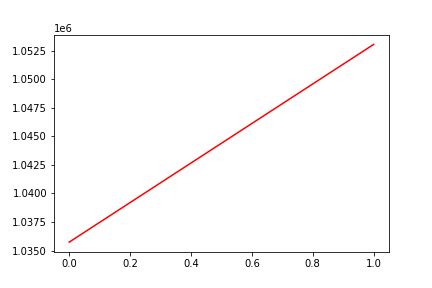

Source data for this figure (header and first rows):
, date, assets
0, 0, 1035737
1, 20111230, 1053063
